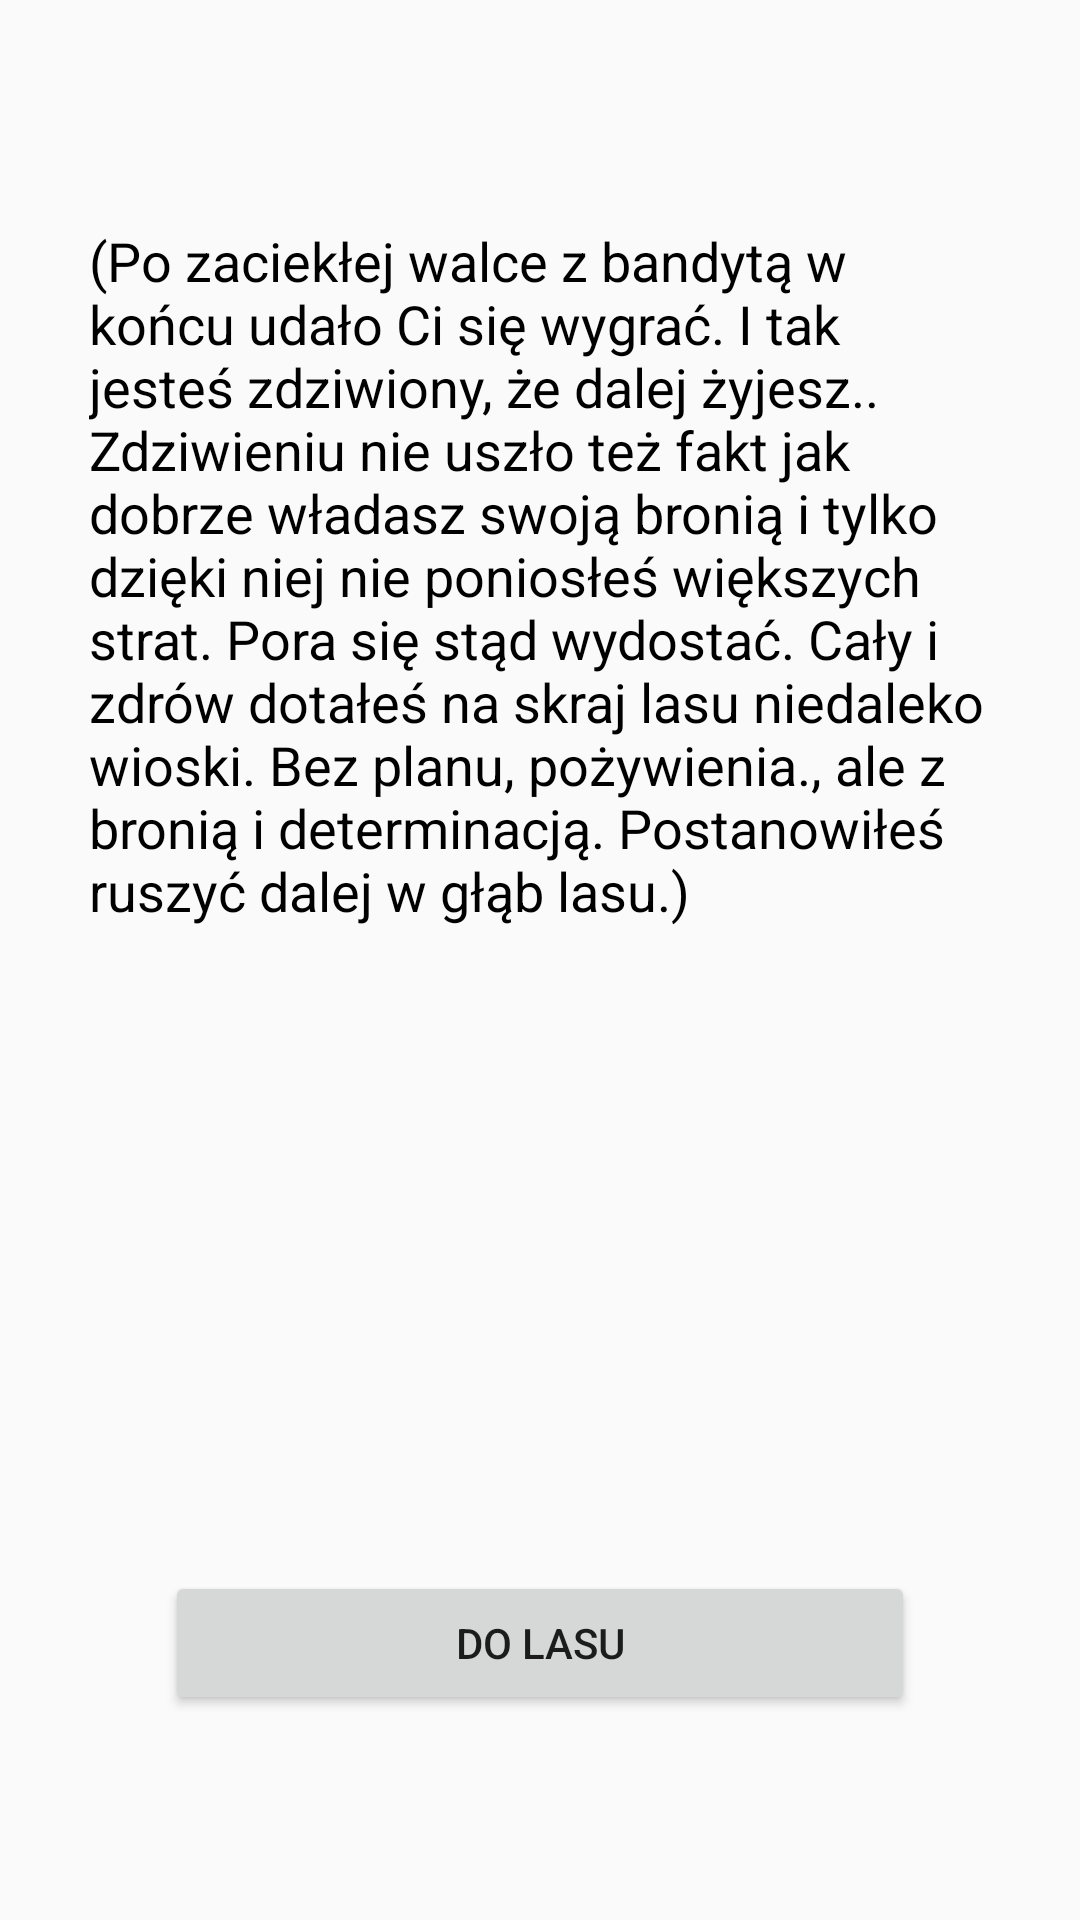

Reconstruct the res/layout file that produces this screen, plus the resources it refers to.
<!-- AndroidManifest.xml: application theme AppTheme -->
<!-- res/layout/activity_bt111111.xml -->
<?xml version="1.0" encoding="utf-8"?>
<android.support.constraint.ConstraintLayout xmlns:android="http://schemas.android.com/apk/res/android"
    xmlns:app="http://schemas.android.com/apk/res-auto"
    xmlns:tools="http://schemas.android.com/tools"
    android:layout_width="match_parent"
    android:layout_height="match_parent"
    tools:context=".Activity.BT111111">

    <TextView
        android:id="@+id/Textor"
        android:layout_width="301dp"
        android:layout_height="wrap_content"
        android:layout_marginStart="8dp"
        android:layout_marginLeft="8dp"
        android:layout_marginTop="8dp"
        android:layout_marginEnd="8dp"
        android:layout_marginRight="8dp"
        android:layout_marginBottom="8dp"
        android:text="@string/win_fight"
        android:textColor="@android:color/black"
        android:textSize="18sp"
        app:layout_constrainedHeight="true"
        app:layout_constrainedWidth="true"
        app:layout_constraintBottom_toBottomOf="parent"
        app:layout_constraintEnd_toEndOf="parent"
        app:layout_constraintHorizontal_bias="0.5"
        app:layout_constraintStart_toStartOf="parent"
        app:layout_constraintTop_toTopOf="parent"
        app:layout_constraintVertical_bias="0.171" />

    <Button
        android:id="@+id/button3"
        android:layout_width="250dp"
        android:layout_height="wrap_content"
        android:layout_marginBottom="8dp"
        android:onClick="OptionOne"
        android:text="@string/to_the_forest"
        app:layout_constraintBottom_toBottomOf="parent"
        app:layout_constraintEnd_toEndOf="parent"
        app:layout_constraintStart_toStartOf="parent"
        app:layout_constraintTop_toBottomOf="@+id/Textor"
        app:layout_constraintVertical_bias="0.78" />


</android.support.constraint.ConstraintLayout>
<!-- resources referenced by this layout -->
<resources>
  <string name="to_the_forest">Do Lasu</string>
  <string name="win_fight">(Po zaciekłej walce z bandytą w końcu udało Ci się wygrać. I tak jesteś zdziwiony, że dalej żyjesz.. Zdziwieniu nie uszło też fakt jak dobrze władasz swoją bronią i tylko dzięki niej nie poniosłeś większych strat. Pora się stąd wydostać. Cały i zdrów dotałeś na skraj lasu niedaleko wioski. Bez planu, pożywienia., ale z bronią i determinacją. Postanowiłeś ruszyć dalej w głąb lasu.)</string>
  <style name="AppTheme" parent="Theme.AppCompat.Light.DarkActionBar">
           Customize your theme here.
          
          
          
      </style>
</resources>
